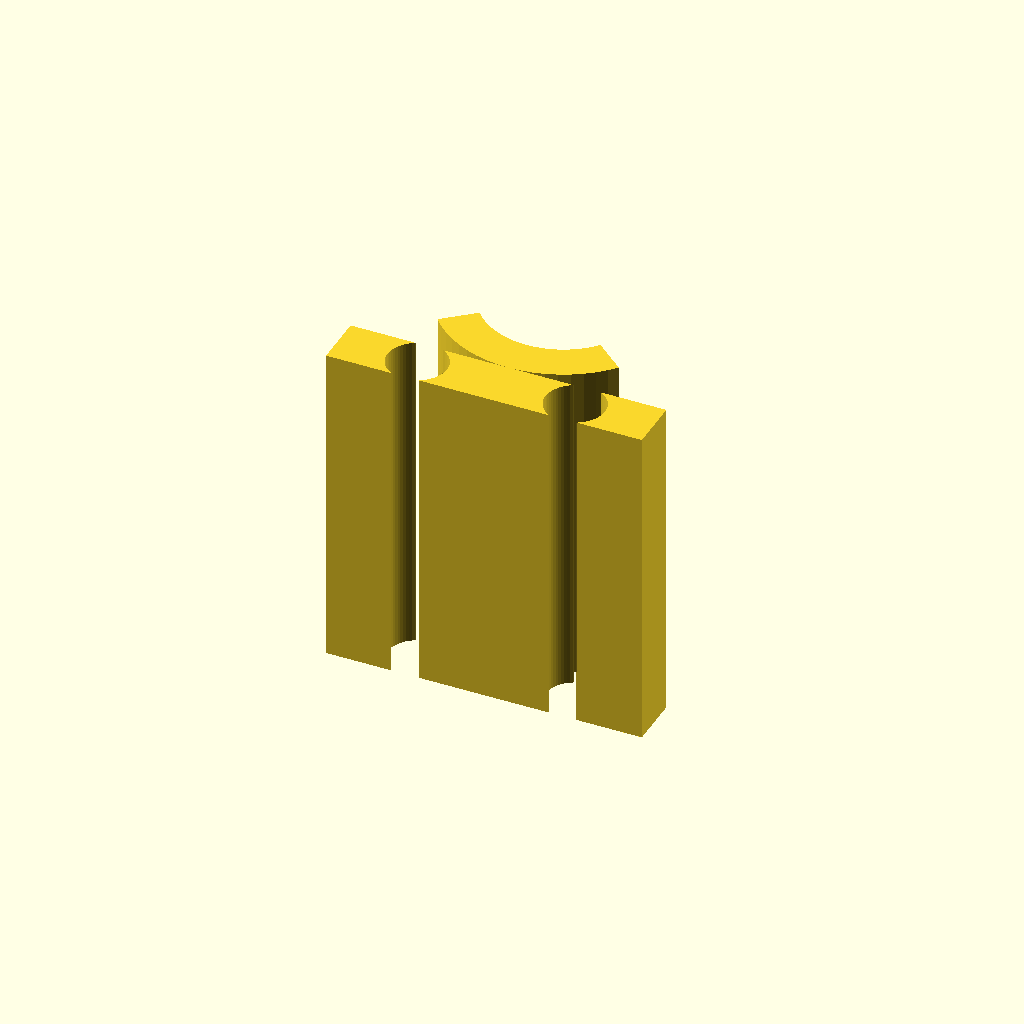
Cell 1: rendered with the file's own defaults.
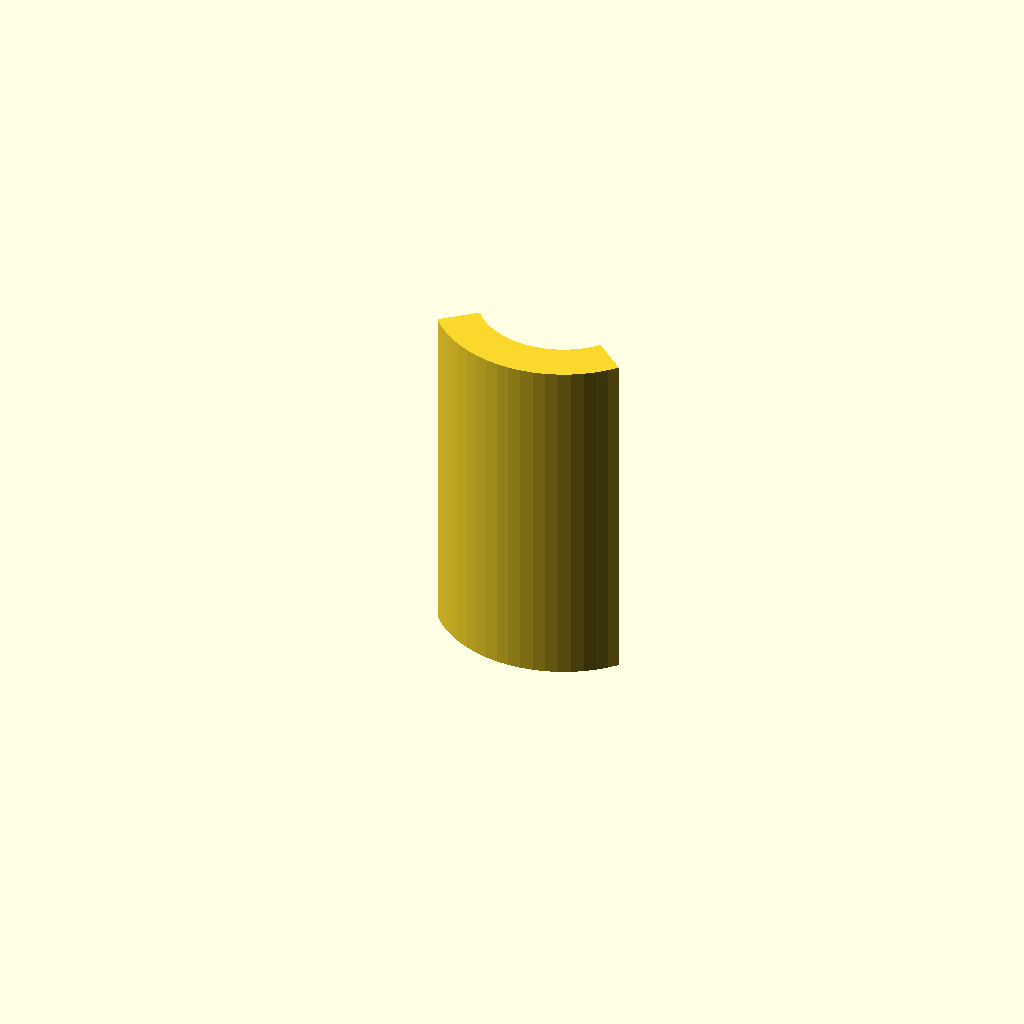
Cell 2: mount_tab = false (everything else at default).
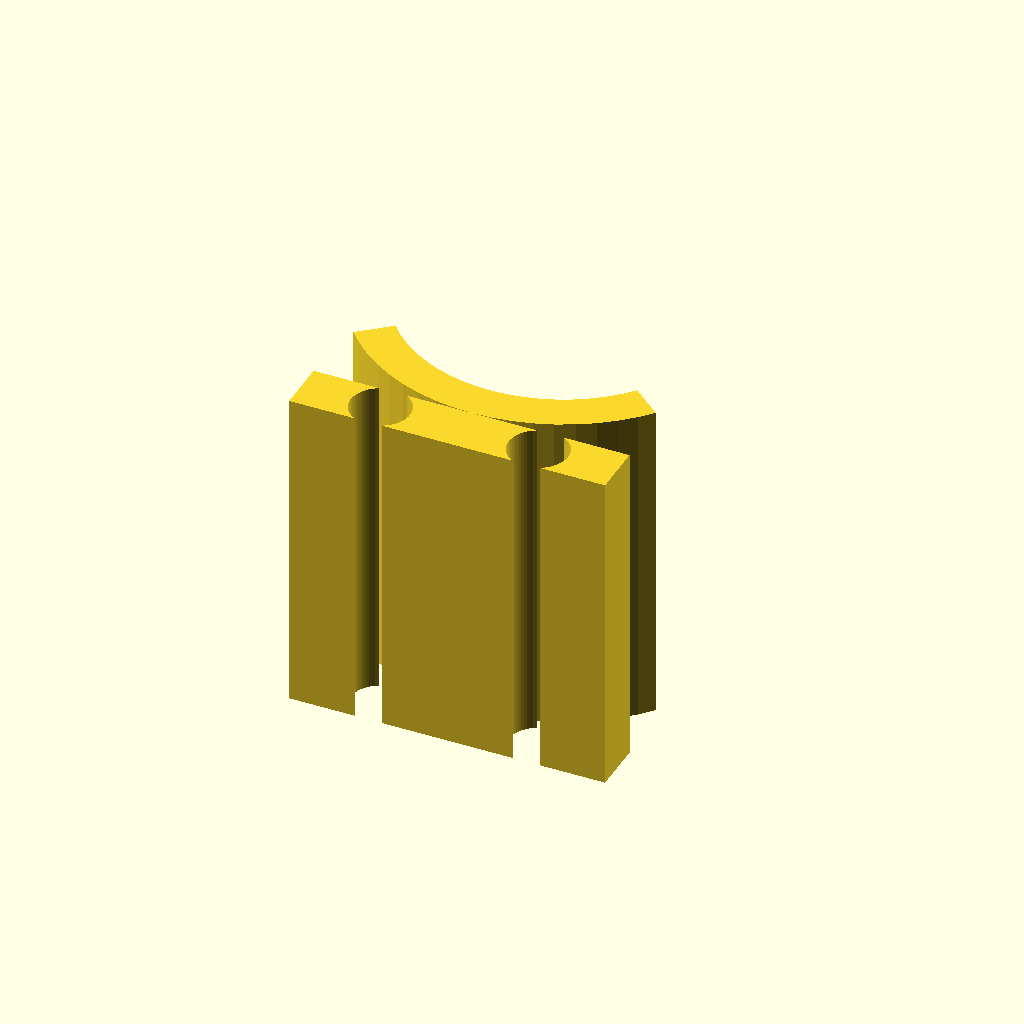
Cell 3: inner_d = 24 (everything else at default).
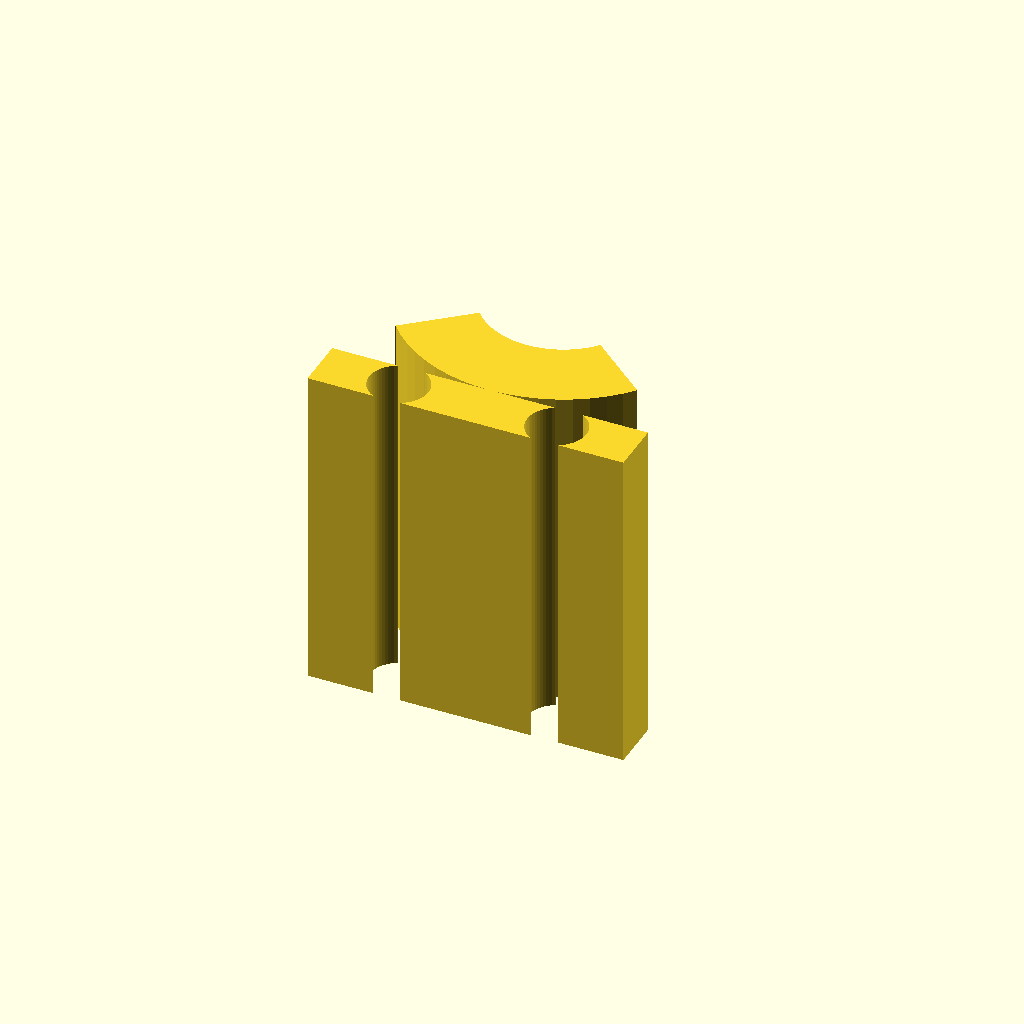
Cell 4 — wall_t set to 6, the other parameters unchanged.
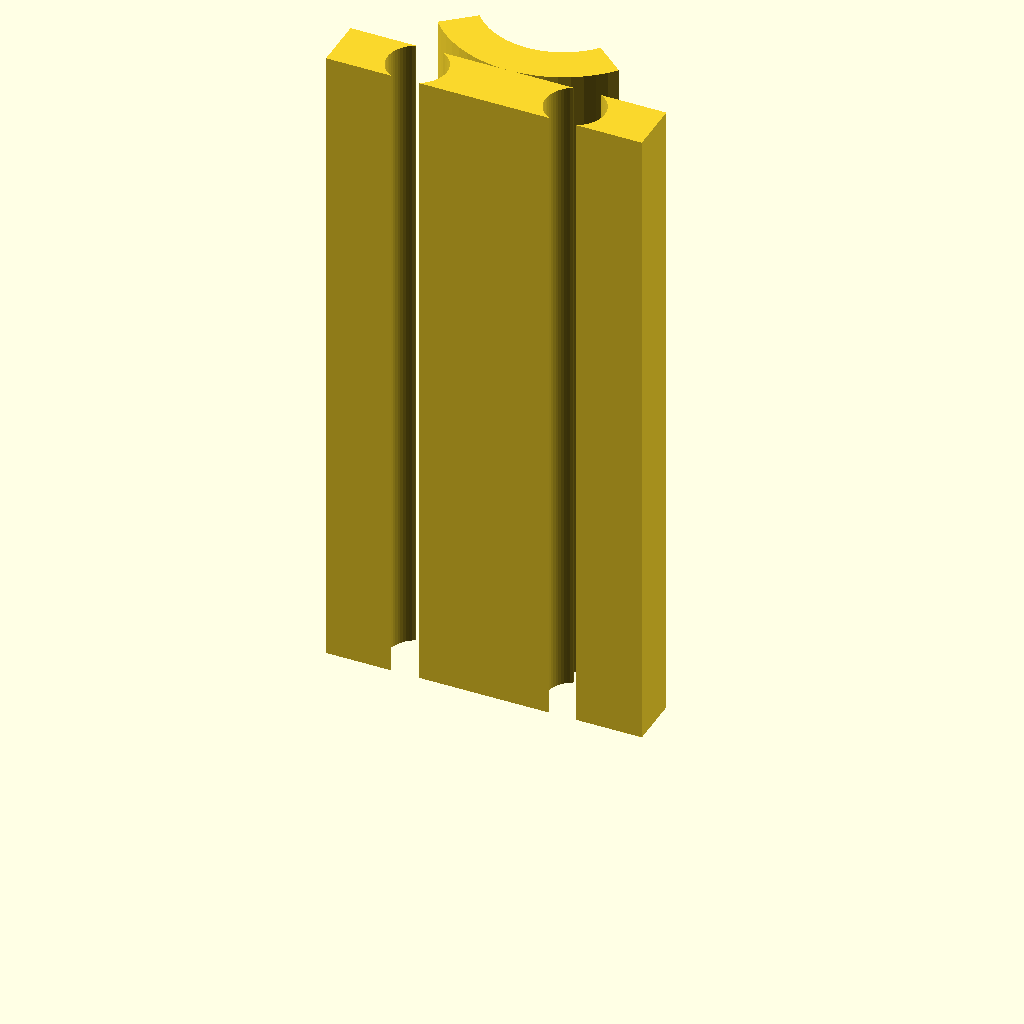
Cell 5: clip_len = 50 (everything else at default).
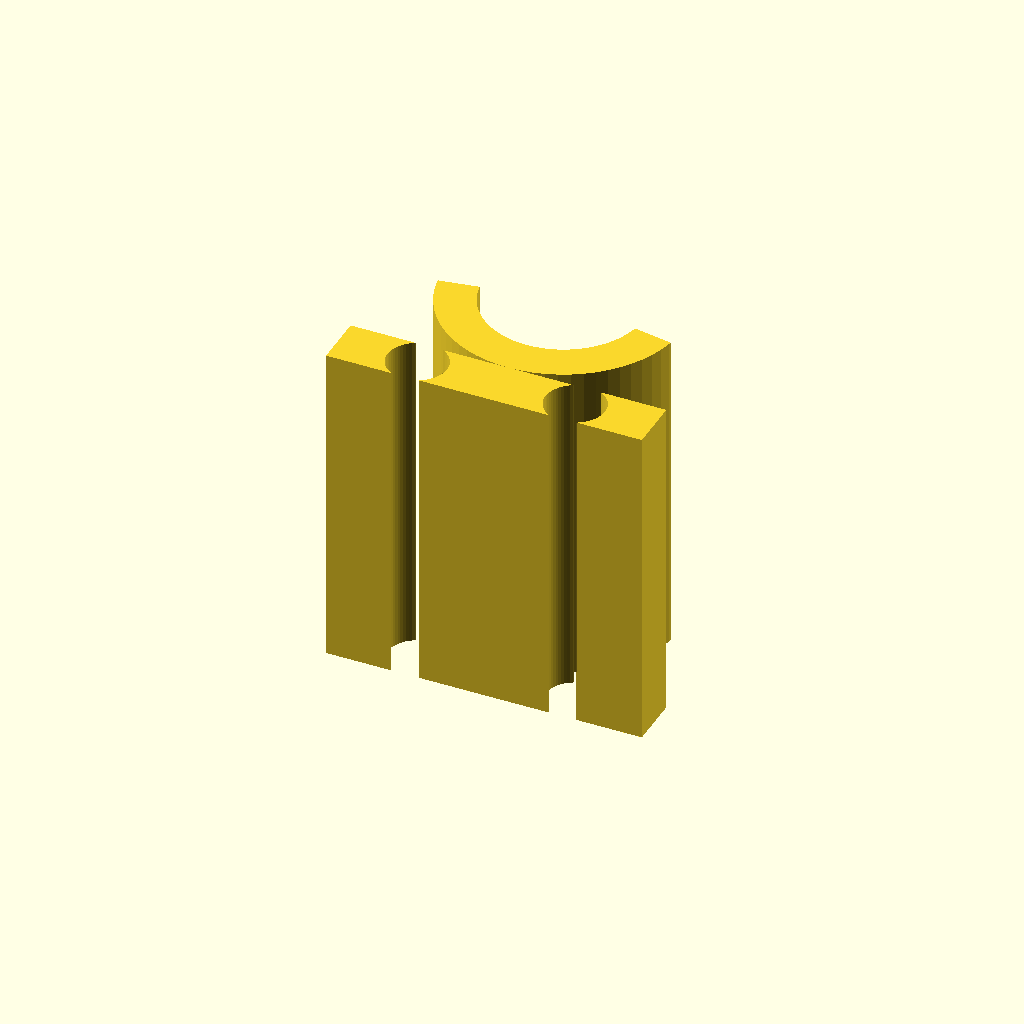
Cell 6: open_angle = 200 (everything else at default).
All cells are drawn from one camera (rotation 55°, 0°, 25°, orthographic, colour scheme Cornfield), so only the parameter changes between them.
The OpenSCAD source (models/10_Parametric_Source_Files/clip_parametric.scad):
// ============================================================
//  clip_parametric.scad
//  Off-Grid 3D Print Library - Parametric C-Clip / U-Clip
//  License: CC0 Public Domain
//  Adjust inner_d for pipe/wire size; controls opening gap for snap-fit
// ============================================================

/* [Clip Geometry] */
inner_d     = 12;   // Inner channel diameter (mm) - set to pipe/wire OD
wall_t      = 3;    // Wall thickness (mm)
clip_len    = 25;   // Length along extrusion axis (mm)
open_angle  = 100;  // Total opening angle (degrees, 60-120 typical)

/* [Mounting Tab] */
mount_tab   = true;     // Add flat mounting tab?
tab_w       = 24;       // Tab width (mm)
tab_t       = 4;        // Tab thickness (mm)
hole_d      = 4.5;      // Screw hole diameter (mm)
hole_inset  = 6;        // Hole center inset from tab edge (mm)

/* [Render] */
$fn = 64;

r_i = inner_d / 2;
r_o = r_i + wall_t;
half_open = open_angle / 2;

module clip_2d() {
    difference() {
        circle(r = r_o);
        circle(r = r_i);
        // Cut opening wedge at top
        rotate(90 - half_open)
            translate([-r_o - 1, 0])
                square([2*(r_o+1), r_o+1]);
        mirror([1, 0])
            rotate(90 - half_open)
                translate([-r_o - 1, 0])
                    square([2*(r_o+1), r_o+1]);
    }
}

module mounting_tab_2d() {
    translate([-tab_w/2, -r_o - tab_t])
        difference() {
            square([tab_w, tab_t]);
            translate([hole_inset, tab_t/2])       circle(d=hole_d);
            translate([tab_w-hole_inset, tab_t/2]) circle(d=hole_d);
        }
}

module clip() {
    linear_extrude(height = clip_len) {
        clip_2d();
        if (mount_tab) mounting_tab_2d();
    }
}

clip();
Customizer parameters (derived from the source; name, type, default, range or options):
inner_d: number, default 12
wall_t: number, default 3
clip_len: number, default 25
open_angle: number, default 100
mount_tab: bool, default true
tab_w: number, default 24
tab_t: number, default 4
hole_d: number, default 4.5
hole_inset: number, default 6
